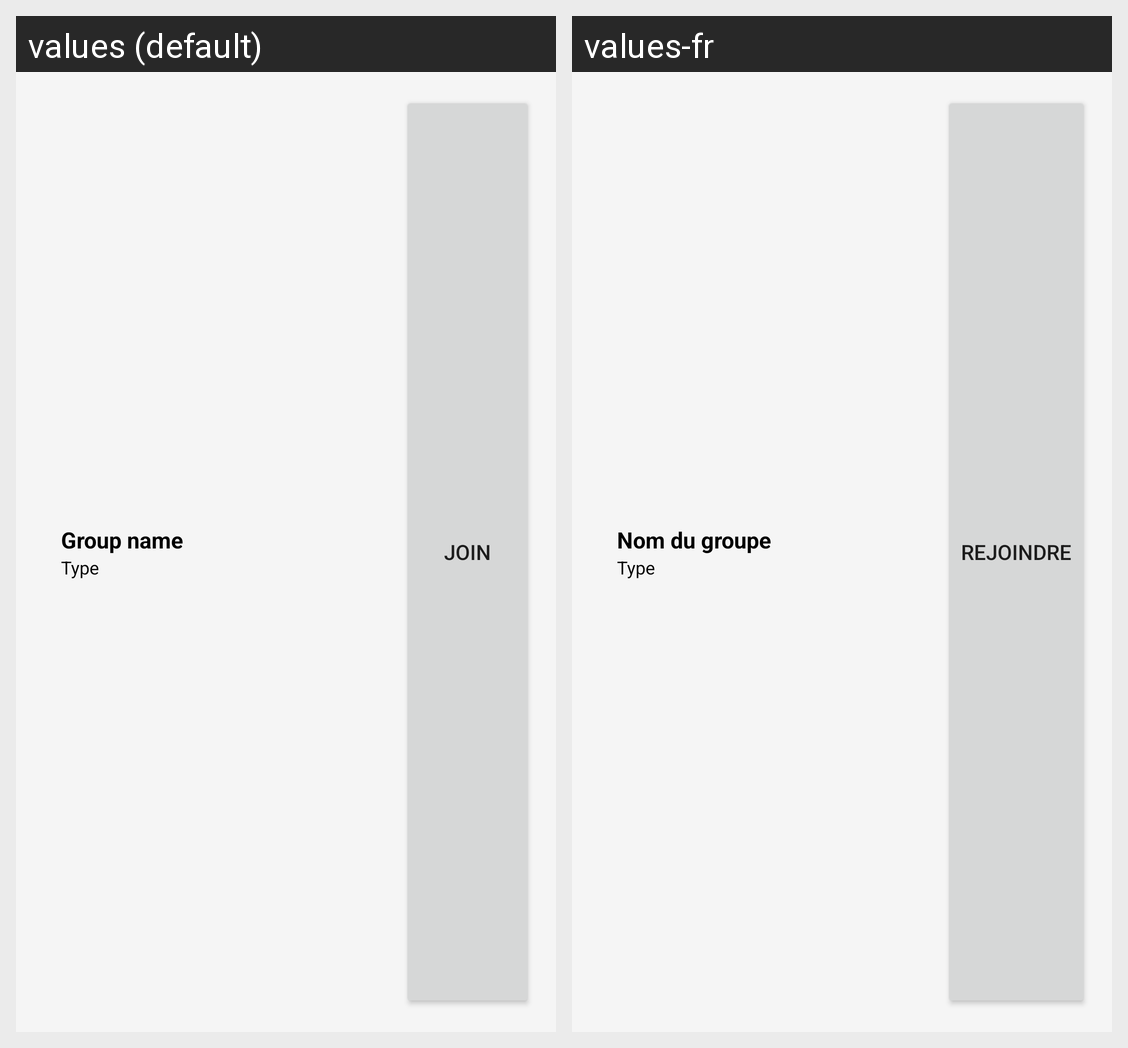

For this localized Android screen grid, give each drawn string resource with its value in every locale shown.
Android screen res/layout/adapter_search_group_item.xml rendered under 2 locales, left to right: values (default), values-fr. Device: Nexus 5 (rendered at 1080×1920; each locale shown at half size, 540×960, under a caption strip naming it); theme Theme.SocialMediaProject.
Strings drawn on this screen, with the default value and each locale's value (text and hints the layout hard-codes, and strings that could not be matched under every locale, appear in the picture but are not listed):

group_name
  values: Group name
  values-fr: Nom du groupe

group_add
  values: Join
  values-fr: Rejoindre
